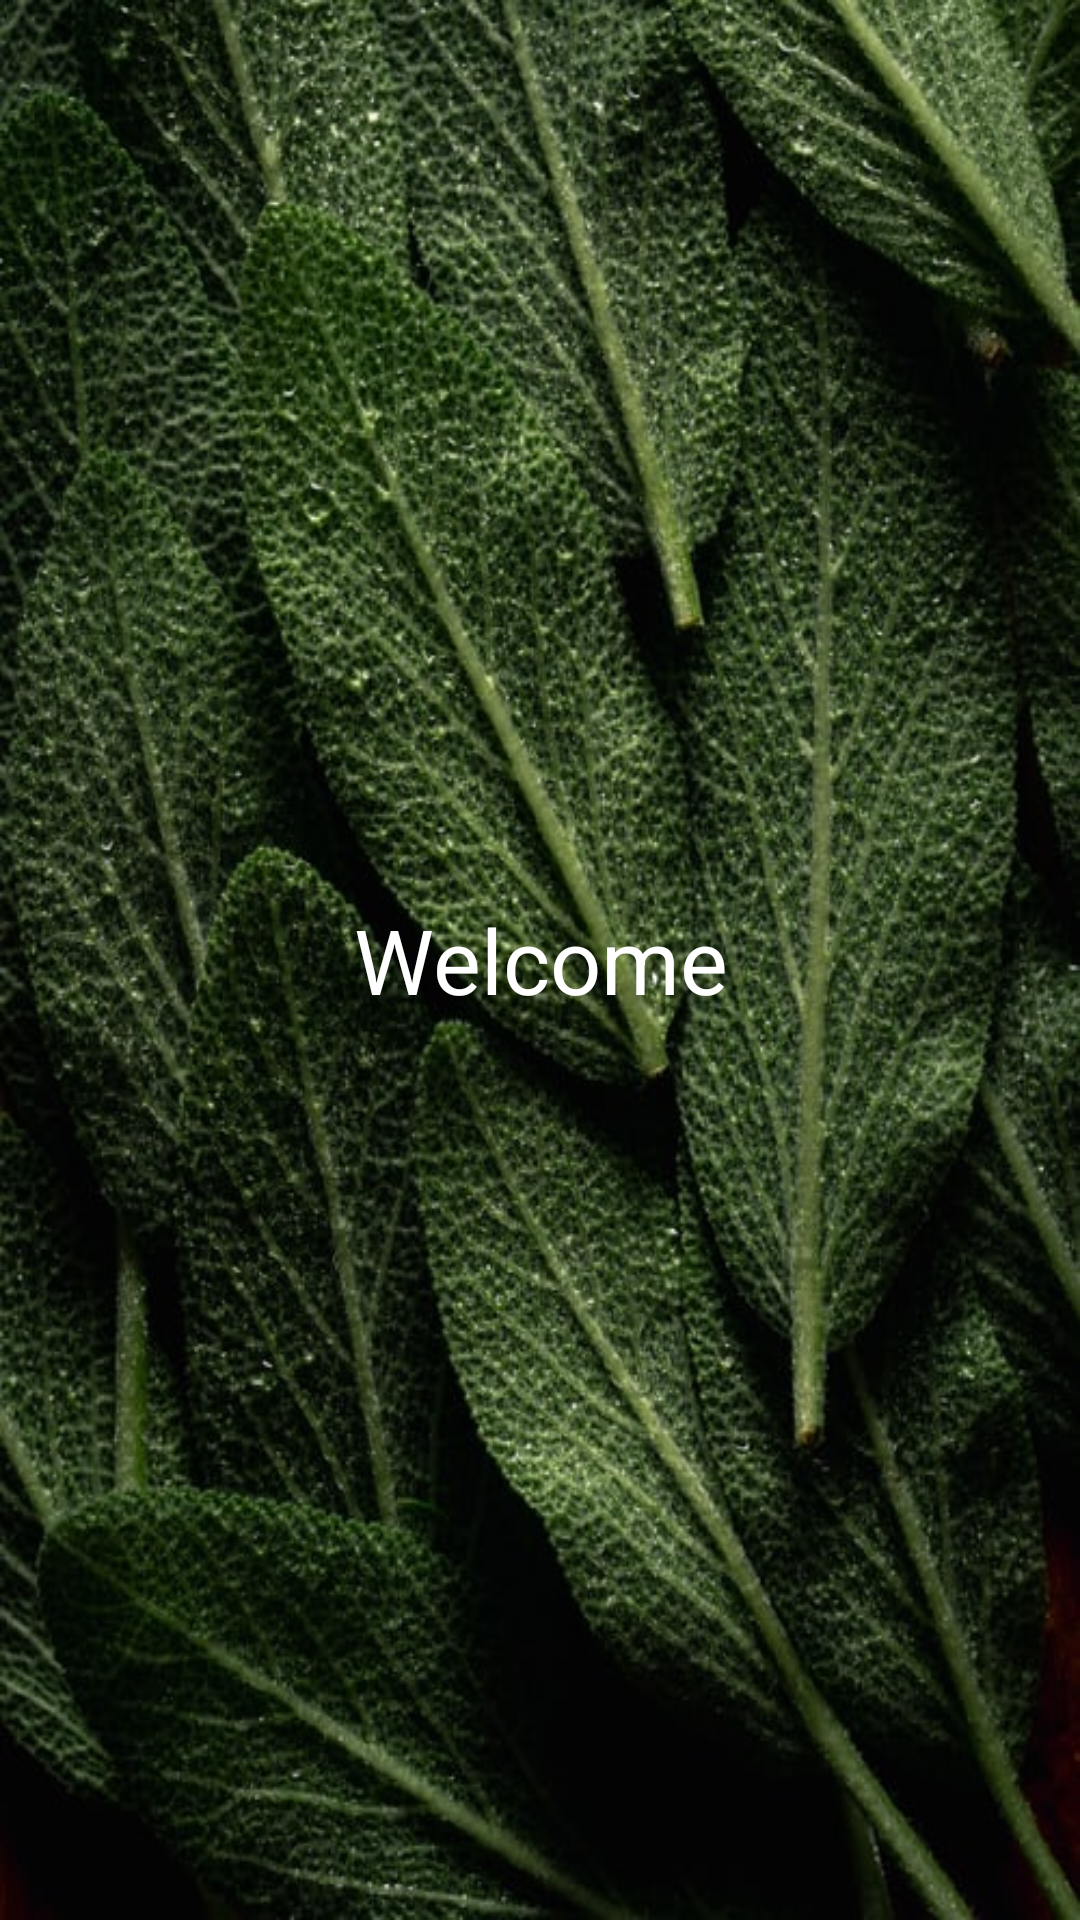

This screen was rendered from an Android layout file. Write that file and the resources it references.
<!-- AndroidManifest.xml: application theme Theme.LoginPlatform -->
<!-- res/layout/home_layout.xml -->
<?xml version="1.0" encoding="utf-8"?>
<RelativeLayout xmlns:android="http://schemas.android.com/apk/res/android"
    android:layout_width="match_parent"
    xmlns:tools="http://schemas.android.com/tools"
    android:layout_centerInParent="true"
    android:background="@drawable/main"
    tools:context=".HomeActivity"
    android:layout_height="match_parent">

    <TextView
        android:layout_width="wrap_content"
        android:layout_height="wrap_content"
        android:text="@string/welcome"
        android:gravity="center"
        android:textSize="30sp"
        android:layout_centerInParent="true"
        android:textColor="@color/white"
        />

</RelativeLayout>
<!-- resources referenced by this layout -->
<resources>
  <!-- drawable main: jpeg bitmap (drawable, 103181 bytes) -->
  <string name="welcome">Welcome</string>
  <style name="Theme.LoginPlatform" parent="Theme.MaterialComponents.DayNight.DarkActionBar">
          
          <item name="colorPrimary">@color/purple_500</item>
          <item name="colorPrimaryVariant">@color/purple_700</item>
          <item name="colorOnPrimary">@color/white</item>
          
          <item name="colorSecondary">@color/teal_200</item>
          <item name="colorSecondaryVariant">@color/teal_700</item>
          <item name="colorOnSecondary">@color/black</item>
          
          <item name="android:statusBarColor" tools:targetApi="l">?attr/colorPrimaryVariant</item>
          
      </style>
  <!-- not gathered from this repository: default colours our renderer supplied (Android Studio template values) -->
  <color name="purple_500">#FF6200EE</color>
  <color name="purple_700">#FF3700B3</color>
  <color name="teal_200">#FF03DAC5</color>
  <color name="teal_700">#FF018786</color>
  <color name="black">#FF000000</color>
  <color name="white">#FFFFFFFF</color>
</resources>
